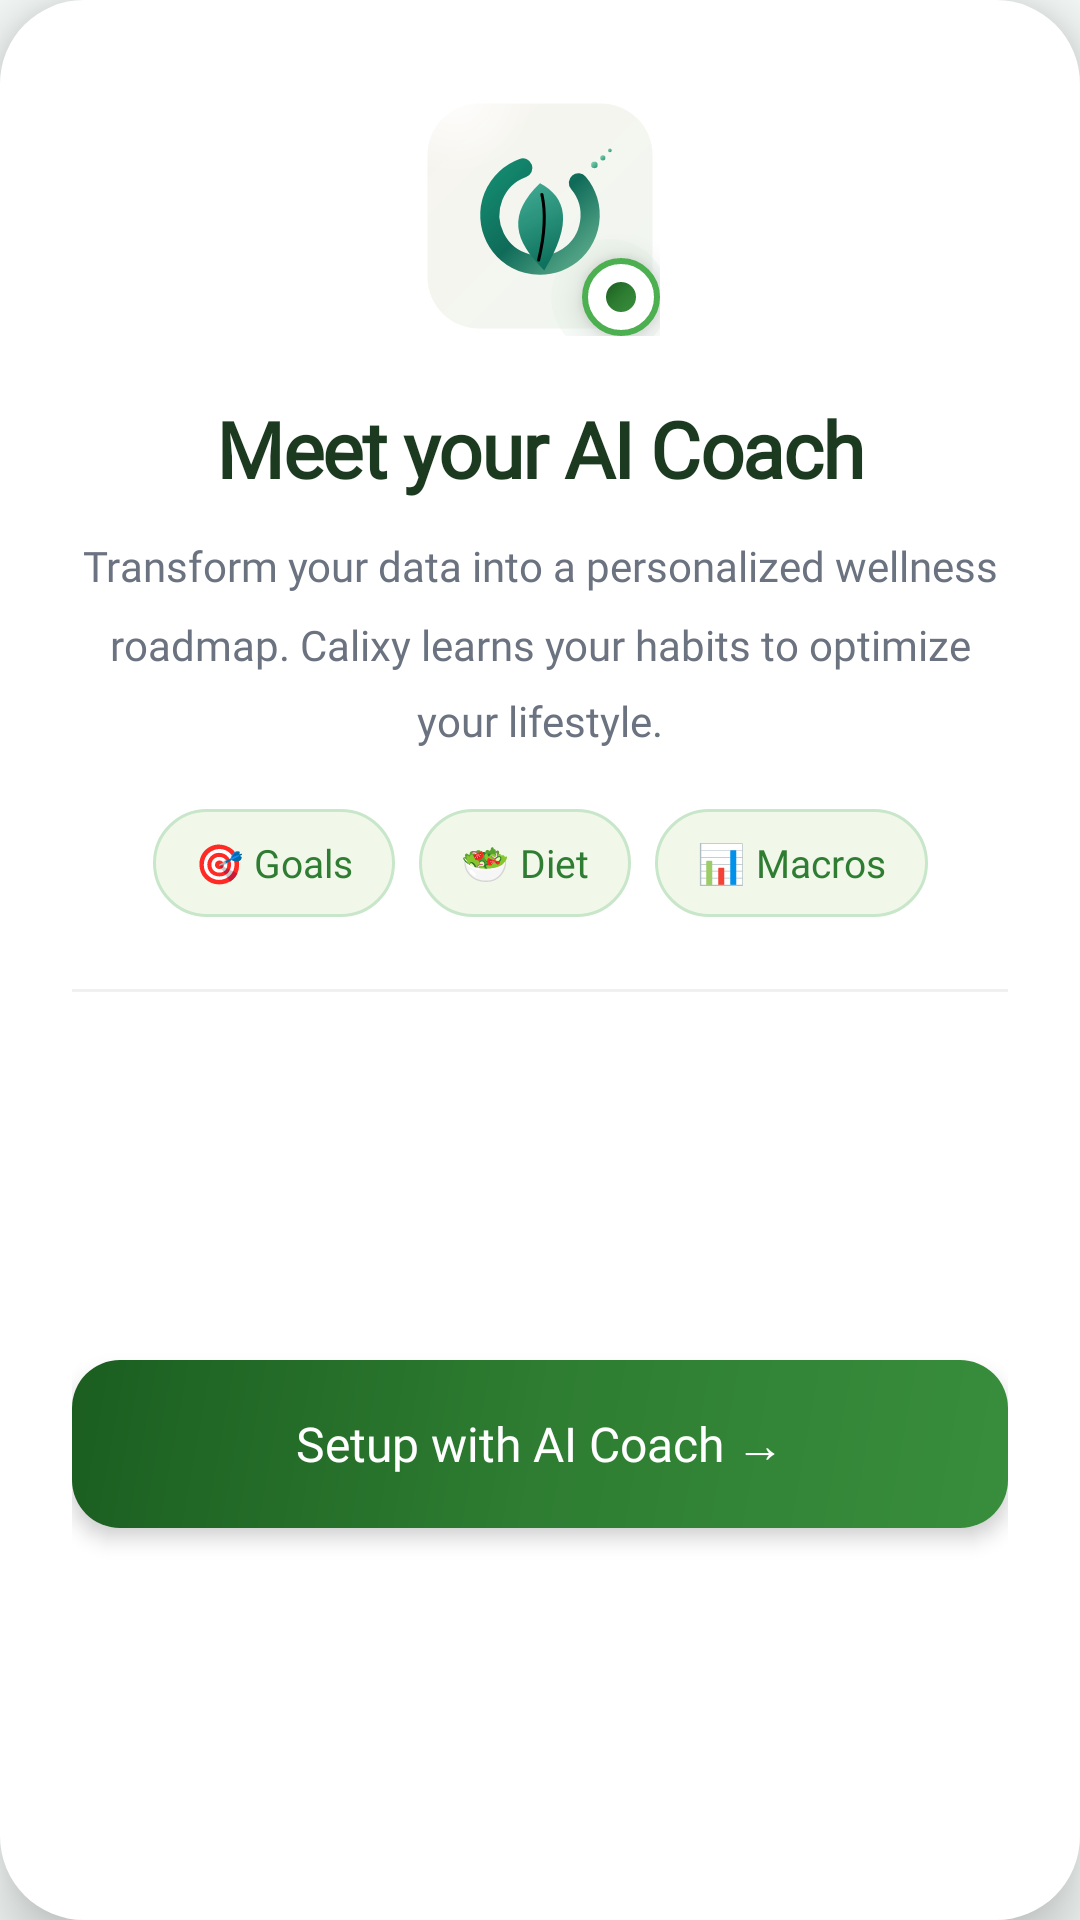

The Android layout XML behind this screen, and the referenced resources:
<!-- AndroidManifest.xml: application theme Theme.CalixyAI -->
<!-- res/layout/fragment_ai_coach_premium_dialog.xml -->
<?xml version="1.0" encoding="utf-8"?>
<androidx.constraintlayout.widget.ConstraintLayout
    xmlns:android="http://schemas.android.com/apk/res/android"
    xmlns:app="http://schemas.android.com/apk/res-auto"
    android:id="@+id/dialogRoot"
    android:layout_width="match_parent"
    android:layout_height="wrap_content"
    android:background="@drawable/bg_ai_coach_dialog"
    android:paddingStart="24dp"
    android:paddingEnd="24dp"
    android:paddingTop="32dp"
    android:paddingBottom="28dp"
    android:elevation="12dp">

    <FrameLayout
        android:id="@+id/iconContainer"
        android:layout_width="80dp"
        android:layout_height="80dp"
        app:layout_constraintTop_toTopOf="parent"
        app:layout_constraintStart_toStartOf="parent"
        app:layout_constraintEnd_toEndOf="parent">


        <ImageView
            android:layout_width="wrap_content"
            android:layout_height="wrap_content"
            android:layout_gravity="center"
            android:src="@drawable/ic_bot_avatar"
            android:textSize="32sp"
            android:elevation="5dp" />

        <FrameLayout
            android:layout_width="26dp"
            android:layout_height="26dp"
            android:layout_gravity="bottom|end"
            android:layout_marginEnd="0dp"
            android:layout_marginBottom="0dp"
            android:background="@drawable/bg_badge_circle"
            android:elevation="6dp">

            <ImageView
                android:layout_width="10dp"
                android:layout_height="10dp"
                android:layout_gravity="center"
                android:src="@drawable/bg_btn_green_gradient" />

        </FrameLayout>

    </FrameLayout>

    <TextView
        android:id="@+id/tvTitle"
        android:layout_width="0dp"
        android:layout_height="wrap_content"
        android:layout_marginTop="20dp"
        android:fontFamily="@font/inter_extrabold"
        android:gravity="center"
        android:letterSpacing="-0.02"
        android:text="Meet your AI Coach"
        android:textColor="#1B3A1F"
        android:textSize="26sp"
        android:textStyle="bold"
        app:layout_constraintEnd_toEndOf="parent"
        app:layout_constraintStart_toStartOf="parent"
        app:layout_constraintTop_toBottomOf="@id/iconContainer" />

    
    <TextView
        android:id="@+id/tvSubtitle"
        android:layout_width="0dp"
        android:layout_height="wrap_content"
        android:layout_marginTop="12dp"
        android:fontFamily="@font/inter_regular"
        android:gravity="center"
        android:lineSpacingMultiplier="1.55"
        android:text="Transform your data into a personalized wellness roadmap. Calixy learns your habits to optimize your lifestyle."
        android:textColor="#6B7280"
        android:textSize="14sp"
        app:layout_constraintEnd_toEndOf="parent"
        app:layout_constraintStart_toStartOf="parent"
        app:layout_constraintTop_toBottomOf="@id/tvTitle" />

    
    <LinearLayout
        android:id="@+id/chipsRow"
        android:layout_width="wrap_content"
        android:layout_height="wrap_content"
        android:layout_marginTop="20dp"
        android:gravity="center"
        android:orientation="horizontal"
        app:layout_constraintEnd_toEndOf="parent"
        app:layout_constraintStart_toStartOf="parent"
        app:layout_constraintTop_toBottomOf="@id/tvSubtitle">

        
        <TextView
            android:layout_width="wrap_content"
            android:layout_height="36dp"
            android:layout_marginEnd="8dp"
            android:background="@drawable/bg_pill_chip"
            android:fontFamily="@font/inter_medium"
            android:gravity="center"
            android:paddingStart="14dp"
            android:paddingEnd="14dp"
            android:text="🎯 Goals"
            android:textColor="#2E7D32"
            android:textSize="13sp" />

        
        <TextView
            android:layout_width="wrap_content"
            android:layout_height="36dp"
            android:layout_marginEnd="8dp"
            android:background="@drawable/bg_pill_chip"
            android:fontFamily="@font/inter_medium"
            android:gravity="center"
            android:paddingStart="14dp"
            android:paddingEnd="14dp"
            android:text="🥗 Diet"
            android:textColor="#2E7D32"
            android:textSize="13sp" />

        
        <TextView
            android:layout_width="wrap_content"
            android:layout_height="36dp"
            android:background="@drawable/bg_pill_chip"
            android:fontFamily="@font/inter_medium"
            android:gravity="center"
            android:paddingStart="14dp"
            android:paddingEnd="14dp"
            android:text="📊 Macros"
            android:textColor="#2E7D32"
            android:textSize="13sp" />

    </LinearLayout>

    
    <View
        android:id="@+id/divider"
        android:layout_width="0dp"
        android:layout_height="1dp"
        android:layout_marginTop="24dp"
        android:background="#F0F0F0"
        app:layout_constraintEnd_toEndOf="parent"
        app:layout_constraintStart_toStartOf="parent"
        app:layout_constraintTop_toBottomOf="@id/chipsRow" />

    
    <TextView
        android:id="@+id/btnSetupCoach"
        android:layout_width="0dp"
        android:layout_height="56dp"
        android:layout_marginTop="20dp"
        android:background="@drawable/bg_btn_green_ripple"
        android:clickable="true"
        android:elevation="4dp"
        android:focusable="true"
        android:fontFamily="@font/inter_bold"
        android:gravity="center"
        android:text="Setup with AI Coach →"
        android:textColor="#FFFFFF"
        android:textSize="16sp"
        app:layout_constraintBottom_toBottomOf="parent"
        app:layout_constraintEnd_toEndOf="parent"
        app:layout_constraintStart_toStartOf="parent"
        app:layout_constraintTop_toBottomOf="@id/divider" />

</androidx.constraintlayout.widget.ConstraintLayout>
<!-- resources referenced by this layout -->
<resources>
  <!-- drawable bg_ai_coach_dialog (drawable) -->
  <?xml version="1.0" encoding="utf-8"?>
  <shape xmlns:android="http://schemas.android.com/apk/res/android"
      android:shape="rectangle">
  
      <solid android:color="#FFFFFF" />
  
      <corners android:radius="28dp" />
  
      <padding
          android:bottom="0dp"
          android:left="0dp"
          android:right="0dp"
          android:top="0dp" />
  
  </shape>
  <!-- drawable bg_badge_circle (drawable) -->
  <?xml version="1.0" encoding="utf-8"?>
  <shape xmlns:android="http://schemas.android.com/apk/res/android"
      android:shape="oval">
  
      <solid android:color="#FFFFFF" />
  
      <stroke
          android:width="2dp"
          android:color="#4CAF50" />
  
  </shape>
  <!-- drawable bg_btn_green_gradient (drawable) -->
  <?xml version="1.0" encoding="utf-8"?>
  <selector xmlns:android="http://schemas.android.com/apk/res/android">
  
      <item android:state_pressed="true">
          <shape android:shape="rectangle">
              <gradient
                  android:angle="135"
                  android:centerColor="#1B5E20"
                  android:endColor="#1A3C1A"
                  android:startColor="#2E7D32"
                  android:type="linear" />
              <corners android:radius="16dp" />
          </shape>
      </item>
  
      <item>
          <shape android:shape="rectangle">
              <gradient
                  android:angle="135"
                  android:centerColor="#2E7D32"
                  android:endColor="#1B5E20"
                  android:startColor="#388E3C"
                  android:type="linear" />
              <corners android:radius="16dp" />
          </shape>
      </item>
  
  </selector>
  <!-- drawable bg_btn_green_ripple (drawable) -->
  <?xml version="1.0" encoding="utf-8"?>
  <ripple xmlns:android="http://schemas.android.com/apk/res/android"
      android:color="#33FFFFFF">
  
      <item android:id="@android:id/mask">
          <shape android:shape="rectangle">
              <solid android:color="#FFFFFF" />
              <corners android:radius="16dp" />
          </shape>
      </item>
  
      <item>
          <shape android:shape="rectangle">
              <gradient
                  android:angle="135"
                  android:centerColor="#2E7D32"
                  android:endColor="#1B5E20"
                  android:startColor="#388E3C"
                  android:type="linear" />
              <corners android:radius="16dp" />
          </shape>
      </item>
  
  </ripple>
  <!-- drawable bg_pill_chip (drawable) -->
  <?xml version="1.0" encoding="utf-8"?>
  <shape xmlns:android="http://schemas.android.com/apk/res/android"
      android:shape="rectangle">
  
      <solid android:color="#F1F8E9" />
  
      <corners android:radius="50dp" />
  
      <stroke
          android:width="1dp"
          android:color="#C8E6C9" />
  
  </shape>
  <style name="Theme.CalixyAI" parent="Theme.Material3.Light.NoActionBar">
          <item name="android:statusBarColor">@android:color/transparent</item>
          <item name="android:navigationBarColor">@color/background_surface</item>
          <item name="android:windowLightStatusBar" tools:targetApi="m">true</item>
          <item name="android:windowLightNavigationBar" tools:targetApi="o_mr1">true</item>
          <item name="colorPrimary">@color/accent_primary</item>
          <item name="colorOnPrimary">@color/text_on_accent</item>
          <item name="colorSecondary">@color/accent_secondary</item>
          <item name="colorSurface">@color/background_surface</item>
          <item name="colorOnSurface">@color/text_primary</item>
          <item name="android:windowBackground">@color/background_primary</item>
          <item name="android:fontFamily">sans-serif-medium</item>
      </style>
  <color name="background_surface">#FFFFFF</color>
  <color name="accent_primary">#2D6A4F</color>
  <color name="text_on_accent">#FFFFFF</color>
  <color name="accent_secondary">#0098AA</color>
  <color name="text_primary">#0D1F18</color>
  <color name="background_primary">#F5FAF8</color>
</resources>
